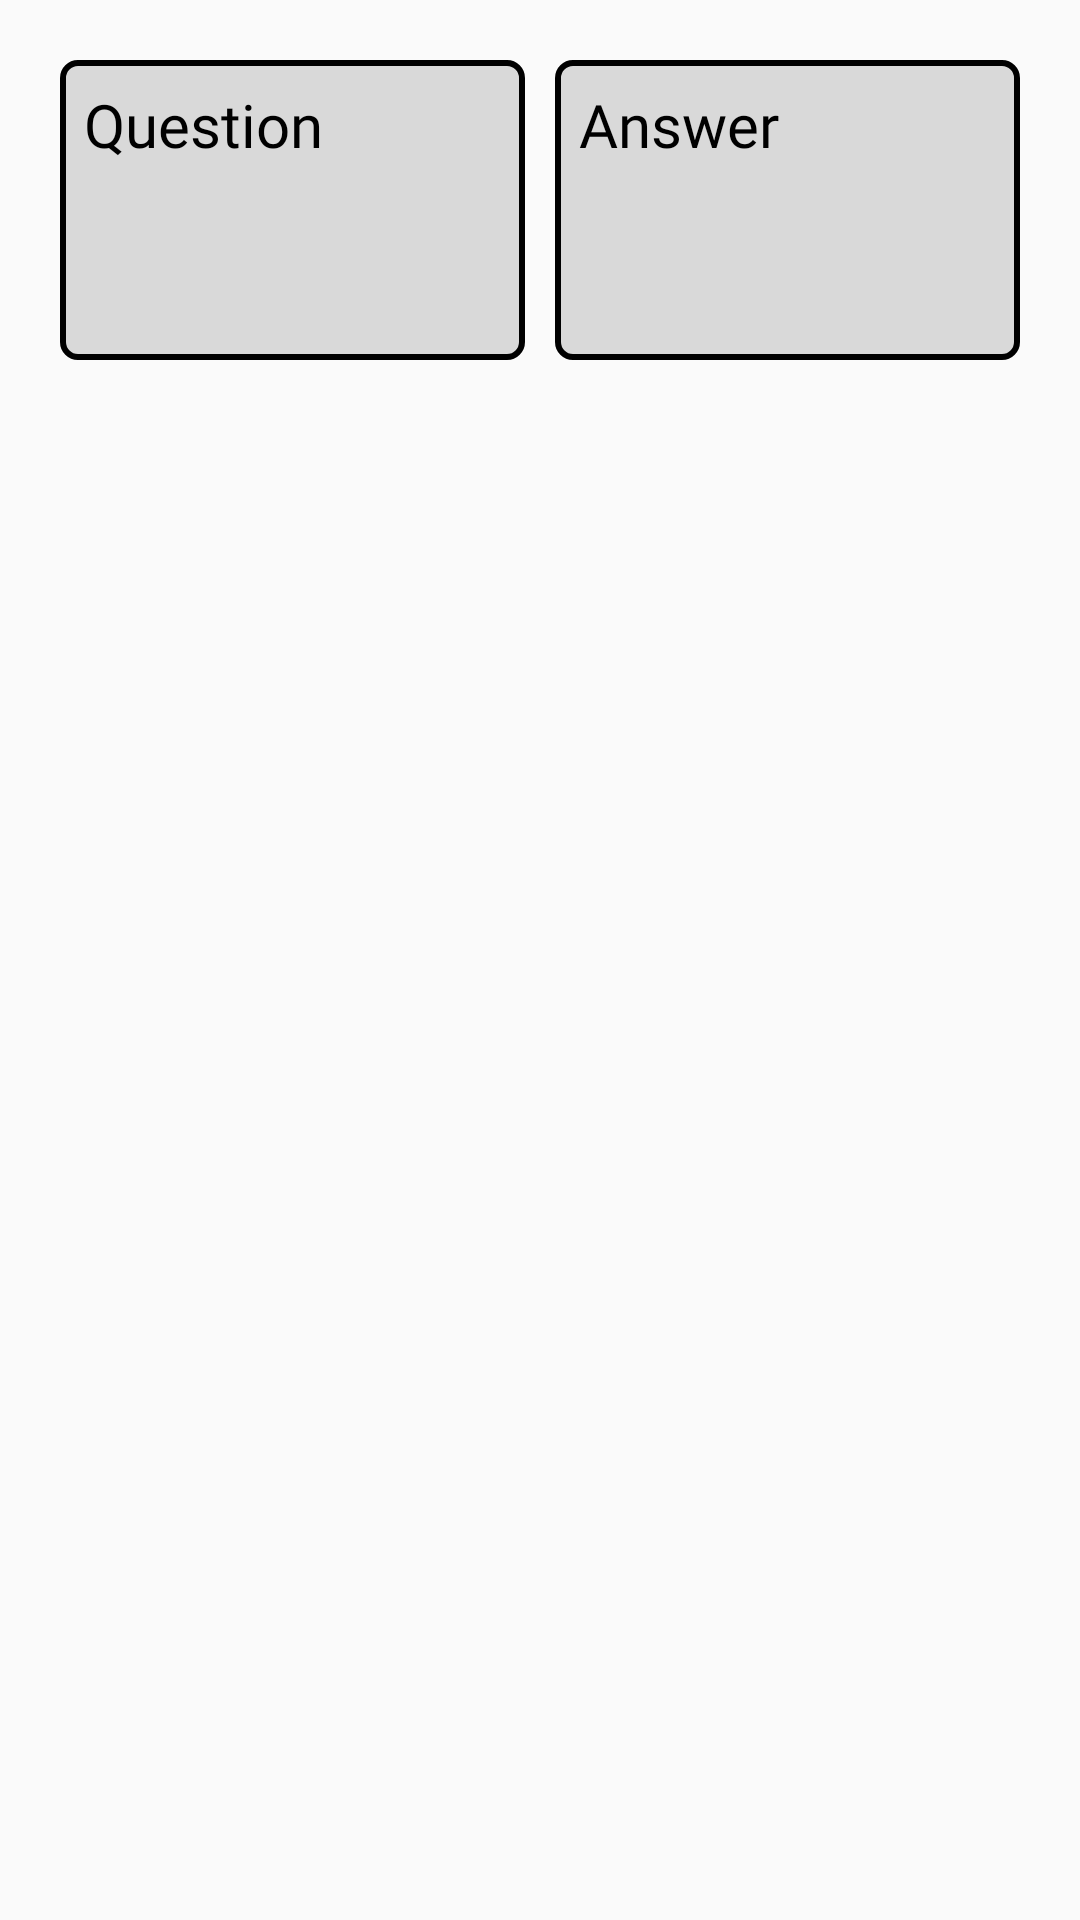

This screen was rendered from an Android layout file. Write that file and the resources it references.
<!-- AndroidManifest.xml: application theme Theme.FxO -->
<!-- res/layout/flashcardedit_item.xml -->
<LinearLayout
    xmlns:android="http://schemas.android.com/apk/res/android"
    android:layout_width="match_parent"
    android:layout_height="wrap_content"
    android:orientation="horizontal"
    android:padding="20dp">

    <TextView
        android:id="@+id/questionitem"
        android:layout_width="0dp"
        android:layout_height="100dp"
        android:layout_marginEnd="5dp"
        android:layout_weight="1"
        android:background="@drawable/edit_flashcard"
        android:fontFamily="@font/varela_round"
        android:padding="8dp"
        android:text="Question"
        android:textColor="@color/black"
        android:textSize="20dp" />

    <TextView
        android:id="@+id/answeritem"
        android:layout_width="0dp"
        android:layout_height="100dp"
        android:layout_marginStart="5dp"
        android:layout_weight="1"
        android:background="@drawable/edit_flashcard"
        android:fontFamily="@font/varela_round"
        android:padding="8dp"
        android:text="Answer"
        android:textColor="@color/black"
        android:textColorHint="#FFFFFF"
        android:textSize="20dp" />

</LinearLayout>
<!-- resources referenced by this layout -->
<resources>
  <color name="black">#FF000000</color>
  <!-- drawable edit_flashcard (drawable) -->
  <?xml version="1.0" encoding="utf-8"?>
  <shape xmlns:android="http://schemas.android.com/apk/res/android">
      <solid android:color="#D9D9D9"/>
      <stroke android:color="#000000"
          android:width="2dp"/>
      <corners android:radius="5dp"/>
  </shape>
  <style name="Theme.FxO" parent="Base.Theme.FxO" />
  <style name="Base.Theme.FxO" parent="Theme.AppCompat.Light.NoActionBar">
      </style>
</resources>
